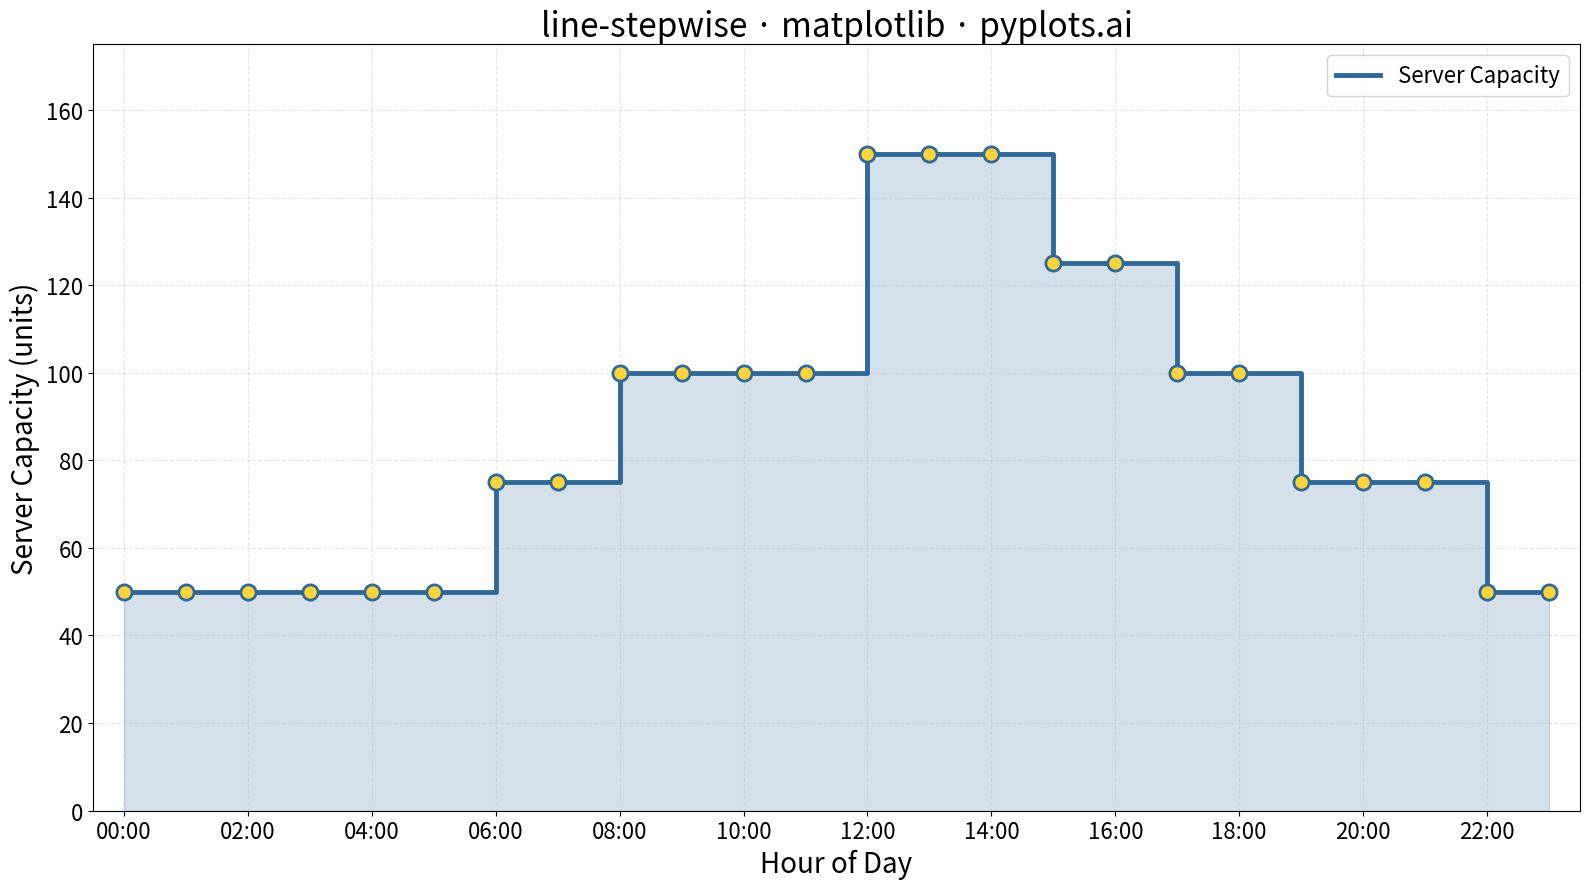

Python code for this plot:
"""pyplots.ai
line-stepwise: Step Line Plot
Library: matplotlib | Python 3.13
Quality: pending | Created: 2025-12-30
"""

import matplotlib.pyplot as plt
import numpy as np


# Data: Server capacity levels over monitoring period
np.random.seed(42)
hours = np.arange(0, 24, 1)  # 24 hours

# Server capacity changes at discrete intervals
# Start at baseline, with step changes at various times
capacity = np.array(
    [
        50,
        50,
        50,
        50,
        50,
        50,  # Night: low capacity
        75,
        75,
        100,
        100,
        100,
        100,  # Morning ramp-up
        150,
        150,
        150,
        125,
        125,
        100,  # Peak hours, then decline
        100,
        75,
        75,
        75,
        50,
        50,  # Evening wind-down
    ]
)

# Create plot (4800x2700 px at 300 dpi = 16x9 inches)
fig, ax = plt.subplots(figsize=(16, 9))

# Step plot with 'post' alignment - value persists until next point
ax.step(hours, capacity, where="post", linewidth=3.5, color="#306998", label="Server Capacity")

# Add markers at change points to show discrete values
ax.scatter(hours, capacity, s=120, color="#FFD43B", edgecolors="#306998", linewidths=2, zorder=5)

# Fill under the step curve for visual emphasis
ax.fill_between(hours, capacity, step="post", alpha=0.2, color="#306998")

# Labels and styling
ax.set_xlabel("Hour of Day", fontsize=20)
ax.set_ylabel("Server Capacity (units)", fontsize=20)
ax.set_title("line-stepwise · matplotlib · pyplots.ai", fontsize=24)
ax.tick_params(axis="both", labelsize=16)

# Set axis limits with padding
ax.set_xlim(-0.5, 23.5)
ax.set_ylim(0, 175)

# Configure x-axis ticks for hours
ax.set_xticks(np.arange(0, 24, 2))
ax.set_xticklabels([f"{h:02d}:00" for h in range(0, 24, 2)])

# Grid and legend
ax.grid(True, alpha=0.3, linestyle="--")
ax.legend(fontsize=16, loc="upper right")

plt.tight_layout()
plt.savefig("plot.png", dpi=300, bbox_inches="tight")
